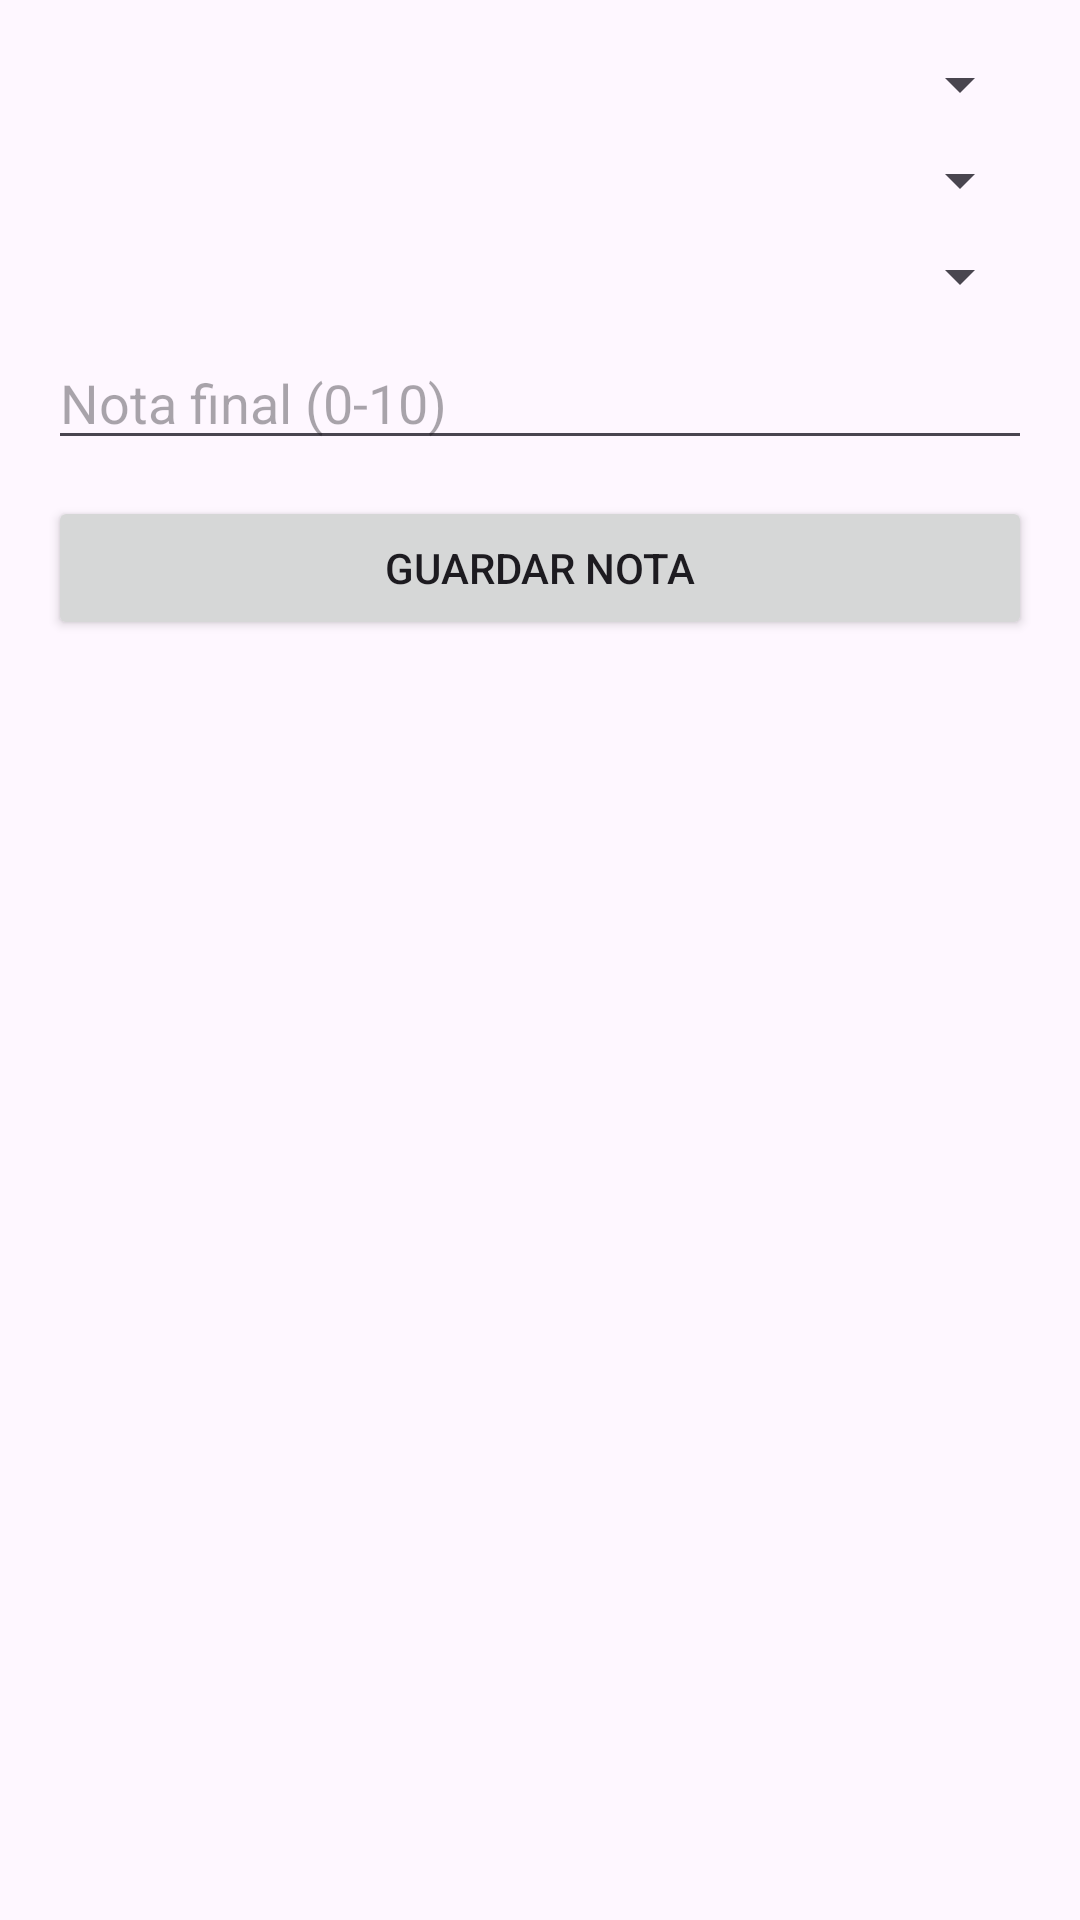

Produce the Android XML layout that renders to this screen, including the resource entries it uses.
<!-- AndroidManifest.xml: application theme Theme.AppColegio -->
<!-- res/layout/activity_add_note.xml -->
<?xml version="1.0" encoding="utf-8"?>
<ScrollView xmlns:android="http://schemas.android.com/apk/res/android"
    android:layout_width="match_parent"
    android:layout_height="match_parent"
    android:padding="16dp">

    <LinearLayout
        android:layout_width="match_parent"
        android:layout_height="wrap_content"
        android:orientation="vertical">

        <Spinner
            android:id="@+id/spinnerStudent"
            android:layout_width="match_parent"
            android:layout_height="wrap_content"/>

        <Spinner
            android:id="@+id/spinnerGrade"
            android:layout_width="match_parent"
            android:layout_height="wrap_content"
            android:layout_marginTop="8dp"/>

        <Spinner
            android:id="@+id/spinnerSubject"
            android:layout_width="match_parent"
            android:layout_height="wrap_content"
            android:layout_marginTop="8dp"/>

        <EditText
            android:id="@+id/etFinalNote"
            android:layout_width="match_parent"
            android:layout_height="wrap_content"
            android:hint="Nota final (0-10)"
            android:inputType="numberDecimal"
            android:layout_marginTop="8dp"/>

        <Button
            android:id="@+id/btnSaveNote"
            android:layout_width="match_parent"
            android:layout_height="wrap_content"
            android:text="Guardar Nota"
            android:layout_marginTop="12dp"/>
    </LinearLayout>
</ScrollView>
<!-- resources referenced by this layout -->
<resources>
  <style name="Theme.AppColegio" parent="Base.Theme.AppColegio" />
  <style name="Base.Theme.AppColegio" parent="Theme.Material3.DayNight.NoActionBar">
          
          <item name="colorPrimary">@color/orange2</item>
          <item name="colorSecondary">@color/orange</item>
      </style>
  <color name="orange2">#ff5722</color>
  <color name="orange">#FFA000</color>
</resources>
